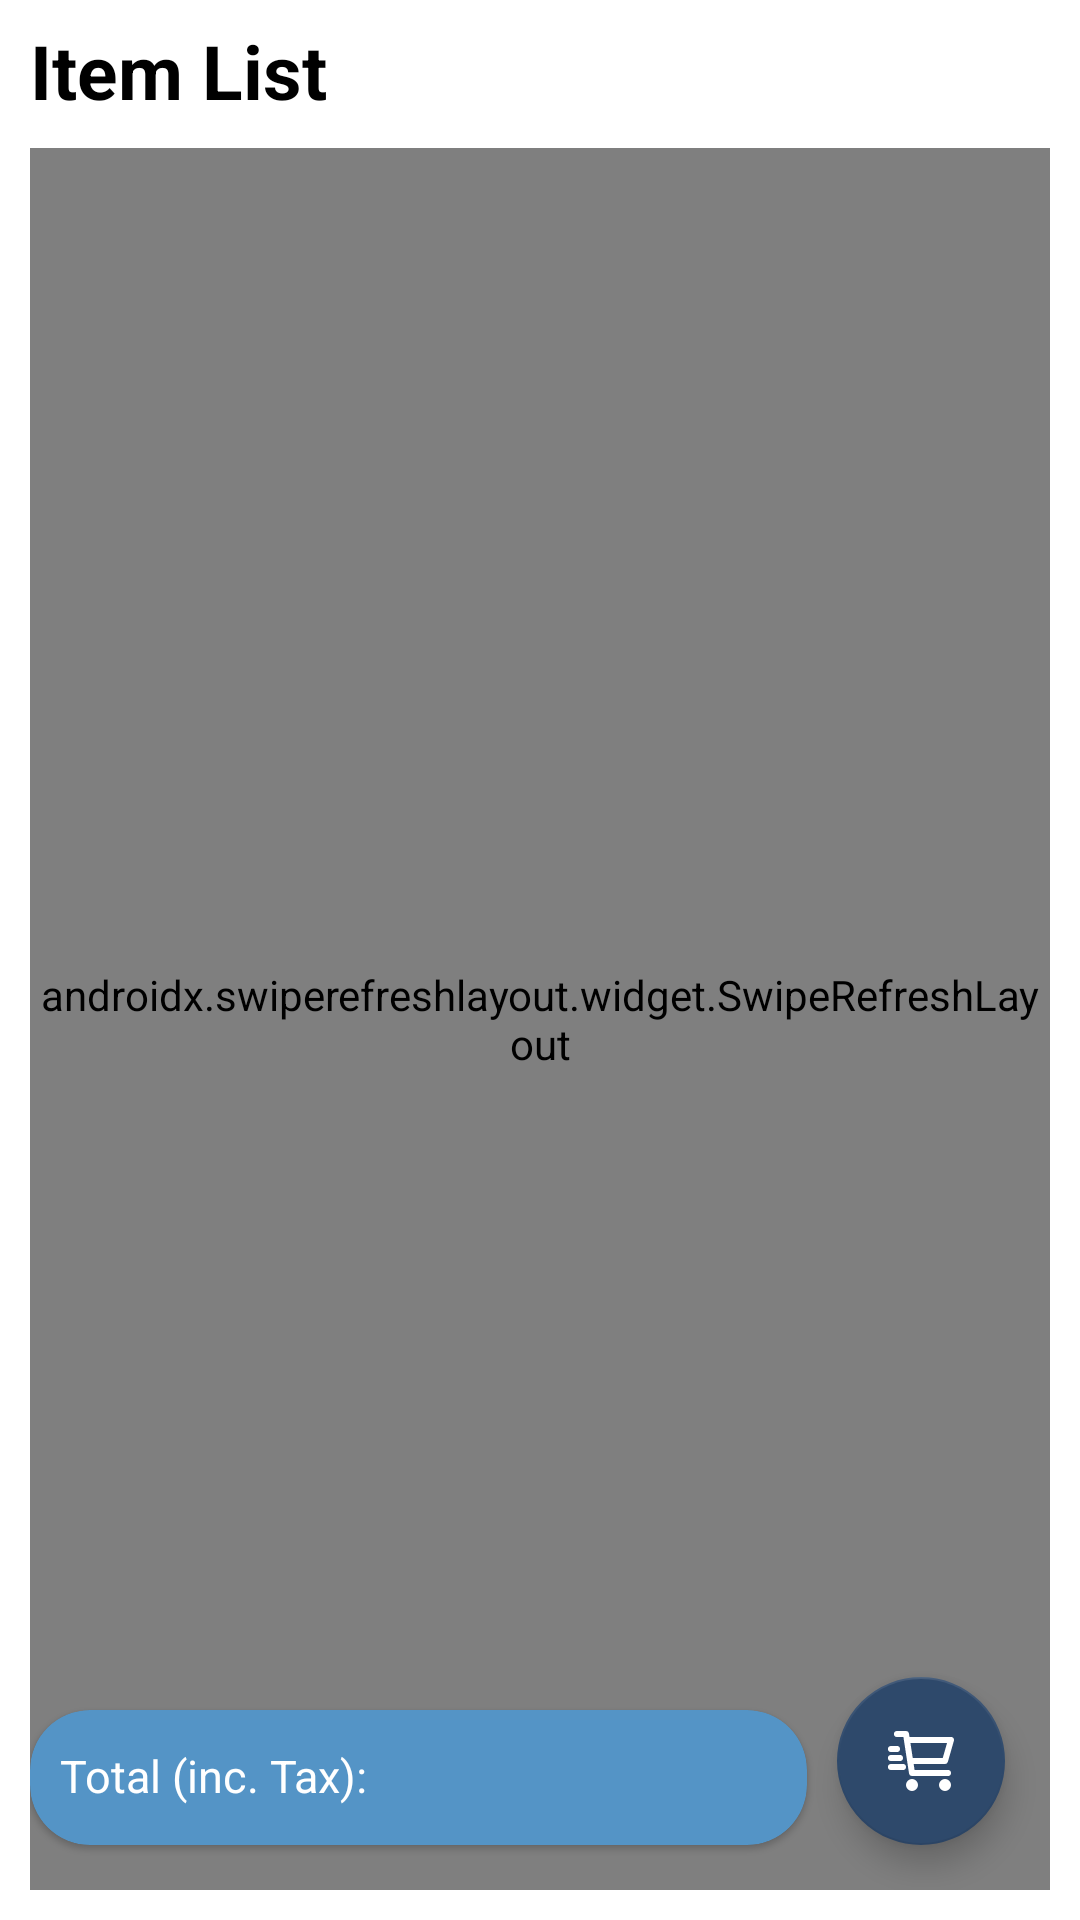

Produce the Android XML layout that renders to this screen, including the resource entries it uses.
<!-- AndroidManifest.xml: application theme Theme.ShoppingCart -->
<!-- res/layout/fragment_items.xml -->
<androidx.constraintlayout.widget.ConstraintLayout xmlns:android="http://schemas.android.com/apk/res/android"
    xmlns:app="http://schemas.android.com/apk/res-auto"
    xmlns:tools="http://schemas.android.com/tools"
    android:layout_width="match_parent"
    android:layout_height="match_parent"
    android:padding="@dimen/screen_padding">

    <TextView
        android:id="@+id/tvItemList"
        style="@style/BaseTextView"
        android:layout_width="0dp"
        android:layout_height="wrap_content"
        android:text="@string/item_list"
        android:textSize="@dimen/text_heading"
        android:textStyle="bold"
        app:layout_constraintEnd_toEndOf="parent"
        app:layout_constraintStart_toStartOf="parent"
        app:layout_constraintTop_toTopOf="parent" />

    <androidx.swiperefreshlayout.widget.SwipeRefreshLayout
        android:id="@+id/srl"
        android:layout_width="0dp"
        android:layout_height="0dp"
        android:layout_marginTop="@dimen/base_gap_btw_items"
        app:layout_constraintBottom_toBottomOf="parent"
        app:layout_constraintEnd_toEndOf="parent"
        app:layout_constraintStart_toStartOf="parent"
        app:layout_constraintTop_toBottomOf="@id/tvItemList">

        <androidx.constraintlayout.widget.ConstraintLayout
            android:layout_width="match_parent"
            android:layout_height="match_parent">

            <androidx.recyclerview.widget.RecyclerView
                android:id="@+id/recyclerView"
                android:layout_width="0dp"
                android:layout_height="0dp"
                app:layoutManager="androidx.recyclerview.widget.LinearLayoutManager"
                app:layout_constraintBottom_toBottomOf="parent"
                app:layout_constraintEnd_toEndOf="parent"
                app:layout_constraintStart_toStartOf="parent"
                app:layout_constraintTop_toTopOf="parent"
                tools:itemCount="5"
                tools:listitem="@layout/item_shopping_item" />

            <TextView
                android:id="@+id/tvNoData"
                style="@style/BaseTextView"
                android:layout_width="0dp"
                android:layout_height="0dp"
                android:gravity="center"
                android:text="@string/no_items_available"
                android:textSize="@dimen/text_secondary"
                android:visibility="gone"
                app:layout_constraintBottom_toBottomOf="parent"
                app:layout_constraintEnd_toEndOf="parent"
                app:layout_constraintStart_toStartOf="parent"
                app:layout_constraintTop_toTopOf="parent" />
        </androidx.constraintlayout.widget.ConstraintLayout>
    </androidx.swiperefreshlayout.widget.SwipeRefreshLayout>

    <ProgressBar
        android:id="@+id/progressBar"
        android:layout_width="wrap_content"
        android:layout_height="wrap_content"
        android:indeterminateTint="@color/onBackground"
        android:visibility="gone"
        app:layout_constraintBottom_toBottomOf="parent"
        app:layout_constraintEnd_toEndOf="parent"
        app:layout_constraintStart_toStartOf="parent"
        app:layout_constraintTop_toTopOf="parent" />

    <com.google.android.material.floatingactionbutton.FloatingActionButton
        android:id="@+id/btnCart"
        android:layout_width="wrap_content"
        android:layout_height="wrap_content"
        android:layout_margin="@dimen/cart_btn_margin"
        android:contentDescription="@string/cart"
        app:backgroundTint="@color/primary"
        app:layout_constraintBottom_toBottomOf="parent"
        app:layout_constraintEnd_toEndOf="parent"
        app:srcCompat="@drawable/ic_cart"
        app:tint="@color/white" />

    <com.google.android.material.card.MaterialCardView
        android:id="@+id/cvTotal"
        android:layout_width="0dp"
        android:layout_height="@dimen/shopping_summary_height"
        android:layout_marginEnd="@dimen/base_gap_btw_items"
        app:cardBackgroundColor="@color/secondary"
        app:cardCornerRadius="@dimen/shopping_summary_radius"
        app:contentPadding="@dimen/base_gap_btw_items"
        app:layout_constraintBottom_toBottomOf="@id/btnCart"
        app:layout_constraintEnd_toStartOf="@id/btnCart"
        app:layout_constraintStart_toStartOf="parent">

        <LinearLayout
            android:layout_width="match_parent"
            android:layout_height="match_parent"
            android:gravity="center_vertical"
            android:orientation="horizontal">

            <TextView
                android:id="@+id/tvTotalIncTax"
                style="@style/BaseTextView"
                android:layout_width="wrap_content"
                android:layout_height="wrap_content"
                android:text="@string/total_inc_tax"
                android:textColor="@color/white" />

            <TextView
                android:id="@+id/tvTotalIncTaxValue"
                style="@style/BaseTextView"
                android:layout_width="0dp"
                android:layout_height="wrap_content"
                android:layout_marginStart="@dimen/base_gap_btw_text"
                android:layout_weight="1"
                android:gravity="start"
                android:textColor="@color/white"
                android:textStyle="bold"
                tools:text="0.00" />
        </LinearLayout>
    </com.google.android.material.card.MaterialCardView>

</androidx.constraintlayout.widget.ConstraintLayout>
<!-- res/layout/item_shopping_item.xml (included above) -->
<?xml version="1.0" encoding="utf-8"?>
<androidx.constraintlayout.widget.ConstraintLayout xmlns:android="http://schemas.android.com/apk/res/android"
    xmlns:app="http://schemas.android.com/apk/res-auto"
    xmlns:tools="http://schemas.android.com/tools"
    android:layout_width="match_parent"
    android:layout_height="wrap_content"
    android:paddingVertical="@dimen/base_gap_btw_items">

    <com.google.android.material.imageview.ShapeableImageView
        android:id="@+id/ivThumb"
        android:layout_width="@dimen/shopping_item_img_size"
        android:layout_height="0dp"
        android:background="@color/white"
        android:scaleType="centerCrop"
        app:layout_constraintDimensionRatio="1:1"
        app:layout_constraintStart_toStartOf="parent"
        app:layout_constraintTop_toTopOf="parent"
        app:shapeAppearanceOverlay="@style/ImageViewCorner"
        app:srcCompat="@drawable/thumbnail_default" />

    <TextView
        android:id="@+id/tvName"
        style="@style/BaseTextView"
        android:layout_width="0dp"
        android:layout_height="wrap_content"
        android:layout_marginStart="@dimen/base_gap_btw_text"
        android:gravity="center_vertical"
        android:textStyle="bold"
        app:layout_constraintBottom_toTopOf="@id/tvRate"
        app:layout_constraintEnd_toStartOf="@id/btnBarrier"
        app:layout_constraintStart_toEndOf="@id/ivThumb"
        app:layout_constraintTop_toTopOf="parent"
        app:layout_constraintVertical_chainStyle="packed"
        tools:text="Banana" />

    <TextView
        android:id="@+id/tvRate"
        style="@style/BaseTextView"
        android:layout_width="0dp"
        android:layout_height="wrap_content"
        android:gravity="center_vertical"
        app:layout_constraintBottom_toBottomOf="parent"
        app:layout_constraintEnd_toEndOf="@id/tvName"
        app:layout_constraintStart_toStartOf="@id/tvName"
        app:layout_constraintTop_toBottomOf="@id/tvName"
        tools:text="Rs. 147" />

    <androidx.constraintlayout.widget.Barrier
        android:id="@+id/btnBarrier"
        android:layout_width="wrap_content"
        android:layout_height="wrap_content"
        app:barrierDirection="start"
        app:constraint_referenced_ids="btnAddToCart,clAddEdit" />

    <com.google.android.material.button.MaterialButton
        android:id="@+id/btnAddToCart"
        android:layout_width="wrap_content"
        android:layout_height="wrap_content"
        android:text="@string/add"
        android:visibility="gone"
        app:backgroundTint="@color/primary"
        app:layout_constraintBottom_toBottomOf="parent"
        app:layout_constraintEnd_toEndOf="parent"
        app:layout_constraintStart_toEndOf="@id/tvName"
        app:layout_constraintTop_toTopOf="parent"
        tools:visibility="visible" />

    <androidx.constraintlayout.widget.ConstraintLayout
        android:id="@+id/clAddEdit"
        android:layout_width="wrap_content"
        android:layout_height="wrap_content"
        android:visibility="gone"
        app:layout_constraintBottom_toBottomOf="parent"
        app:layout_constraintEnd_toEndOf="parent"
        app:layout_constraintStart_toEndOf="@id/tvName"
        app:layout_constraintTop_toTopOf="parent">

        <ImageView
            android:id="@+id/btnReduceQuantity"
            android:layout_width="@dimen/cart_edit_btn_size"
            android:layout_height="@dimen/cart_edit_btn_size"
            android:src="@drawable/ic_minus"
            app:layout_constraintBottom_toBottomOf="parent"
            app:layout_constraintEnd_toStartOf="@id/tvQuantity"
            app:layout_constraintStart_toStartOf="parent"
            app:layout_constraintTop_toTopOf="parent" />

        <TextView
            android:id="@+id/tvQuantity"
            style="@style/BaseTextView"
            android:layout_width="wrap_content"
            android:layout_height="wrap_content"
            android:gravity="center"
            android:minWidth="50dp"
            app:layout_constraintBottom_toBottomOf="parent"
            app:layout_constraintEnd_toStartOf="@id/btnIncreaseQuantity"
            app:layout_constraintStart_toEndOf="@id/btnReduceQuantity"
            app:layout_constraintTop_toTopOf="parent"
            tools:text="1" />

        <ImageView
            android:id="@+id/btnIncreaseQuantity"
            android:layout_width="@dimen/cart_edit_btn_size"
            android:layout_height="@dimen/cart_edit_btn_size"
            android:src="@drawable/ic_add"
            app:layout_constraintBottom_toBottomOf="parent"
            app:layout_constraintEnd_toEndOf="parent"
            app:layout_constraintStart_toEndOf="@id/tvQuantity"
            app:layout_constraintTop_toTopOf="parent" />
    </androidx.constraintlayout.widget.ConstraintLayout>
</androidx.constraintlayout.widget.ConstraintLayout>
<!-- resources referenced by this layout -->
<resources>
  <color name="onBackground">@color/black</color>
  <color name="primary">#2E496B</color>
  <color name="secondary">#5494C6</color>
  <color name="white">#FFFFFFFF</color>
  <dimen name="base_gap_btw_items">10dp</dimen>
  <dimen name="base_gap_btw_text">5dp</dimen>
  <dimen name="cart_btn_margin">15dp</dimen>
  <dimen name="cart_edit_btn_size">24dp</dimen>
  <dimen name="screen_padding">10dp</dimen>
  <dimen name="shopping_item_img_size">60dp</dimen>
  <dimen name="shopping_summary_height">45dp</dimen>
  <dimen name="shopping_summary_radius">20dp</dimen>
  <dimen name="text_heading">25sp</dimen>
  <dimen name="text_secondary">12sp</dimen>
  <!-- drawable ic_add (drawable) -->
  <vector xmlns:android="http://schemas.android.com/apk/res/android"
      android:width="800dp"
      android:height="800dp"
      android:viewportWidth="24"
      android:viewportHeight="24">
      <path
          android:fillColor="#1C274C"
          android:fillType="evenOdd"
          android:pathData="M12,22C17.523,22 22,17.523 22,12C22,6.477 17.523,2 12,2C6.477,2 2,6.477 2,12C2,17.523 6.477,22 12,22ZM12.75,9C12.75,8.586 12.414,8.25 12,8.25C11.586,8.25 11.25,8.586 11.25,9L11.25,11.25H9C8.586,11.25 8.25,11.586 8.25,12C8.25,12.414 8.586,12.75 9,12.75H11.25V15C11.25,15.414 11.586,15.75 12,15.75C12.414,15.75 12.75,15.414 12.75,15L12.75,12.75H15C15.414,12.75 15.75,12.414 15.75,12C15.75,11.586 15.414,11.25 15,11.25H12.75V9Z" />
  </vector>
  <!-- drawable ic_cart (drawable) -->
  <vector xmlns:android="http://schemas.android.com/apk/res/android"
      android:width="800dp"
      android:height="800dp"
      android:viewportWidth="24"
      android:viewportHeight="24">
      <path
          android:fillColor="#00000000"
          android:pathData="M7.3,5H22L20,12H8.377M21,16H9L7,3H4M4,8H2M5,11H2M6,14H2M10,20C10,20.552 9.552,21 9,21C8.448,21 8,20.552 8,20C8,19.448 8.448,19 9,19C9.552,19 10,19.448 10,20ZM21,20C21,20.552 20.552,21 20,21C19.448,21 19,20.552 19,20C19,19.448 19.448,19 20,19C20.552,19 21,19.448 21,20Z"
          android:strokeWidth="2"
          android:strokeColor="#000000"
          android:strokeLineCap="round"
          android:strokeLineJoin="round" />
  </vector>
  <!-- drawable ic_minus (drawable) -->
  <vector xmlns:android="http://schemas.android.com/apk/res/android"
      android:width="800dp"
      android:height="800dp"
      android:viewportWidth="24"
      android:viewportHeight="24">
      <path
          android:fillColor="#1C274C"
          android:fillType="evenOdd"
          android:pathData="M22,12C22,17.523 17.523,22 12,22C6.477,22 2,17.523 2,12C2,6.477 6.477,2 12,2C17.523,2 22,6.477 22,12ZM15.75,12C15.75,12.414 15.414,12.75 15,12.75H9C8.586,12.75 8.25,12.414 8.25,12C8.25,11.586 8.586,11.25 9,11.25H15C15.414,11.25 15.75,11.586 15.75,12Z" />
  </vector>
  <string name="add">Add</string>
  <string name="cart">Cart</string>
  <string name="item_list">Item List</string>
  <string name="no_items_available">No items available!</string>
  <string name="total_inc_tax">Total (inc. Tax):</string>
  <style name="BaseTextView" parent="Widget.AppCompat.TextView">
          <item name="android:textSize">@dimen/text_primary</item>
          <item name="android:textColor">@color/onBackground</item>
          <item name="android:includeFontPadding">false</item>
          <item name="android:gravity">start</item>
          <item name="android:singleLine">true</item>
          <item name="android:ellipsize">end</item>
      </style>
  <style name="ImageViewCorner" parent="">
          <item name="cornerSize">20%</item>
      </style>
  <style name="Theme.ShoppingCart" parent="Base.Theme.ShoppingCart" />
  <color name="black">#FF000000</color>
  <dimen name="text_primary">15sp</dimen>
  <style name="Base.Theme.ShoppingCart" parent="Theme.MaterialComponents.Light.NoActionBar">
          
          
      </style>
</resources>
